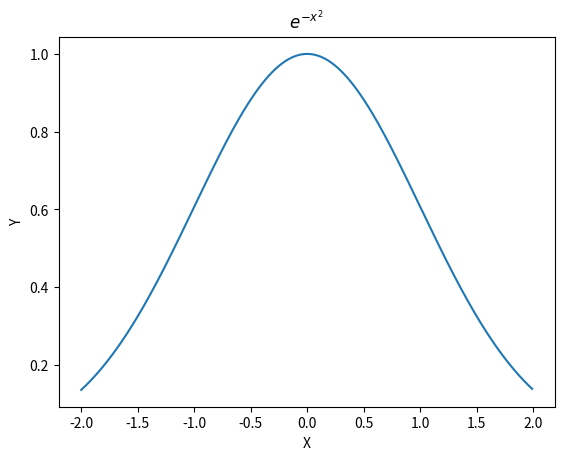

The matplotlib source for this figure:
import math
import matplotlib.pyplot as plt
import numpy as np


def f(x):
    return math.exp((-x**2)/2)

def mostra_func(f, min_x,max_x):
    x = np.arange(min_x, max_x,0.01)
    plt.plot(x,[f(elem) for elem in x])
    plt.xlabel('X')
    plt.ylabel('Y')
    plt.title(r'$e^{-x^{2}}$')
    plt.show()
    
if __name__ == '__main__':
    mostra_func(f,-2,2)